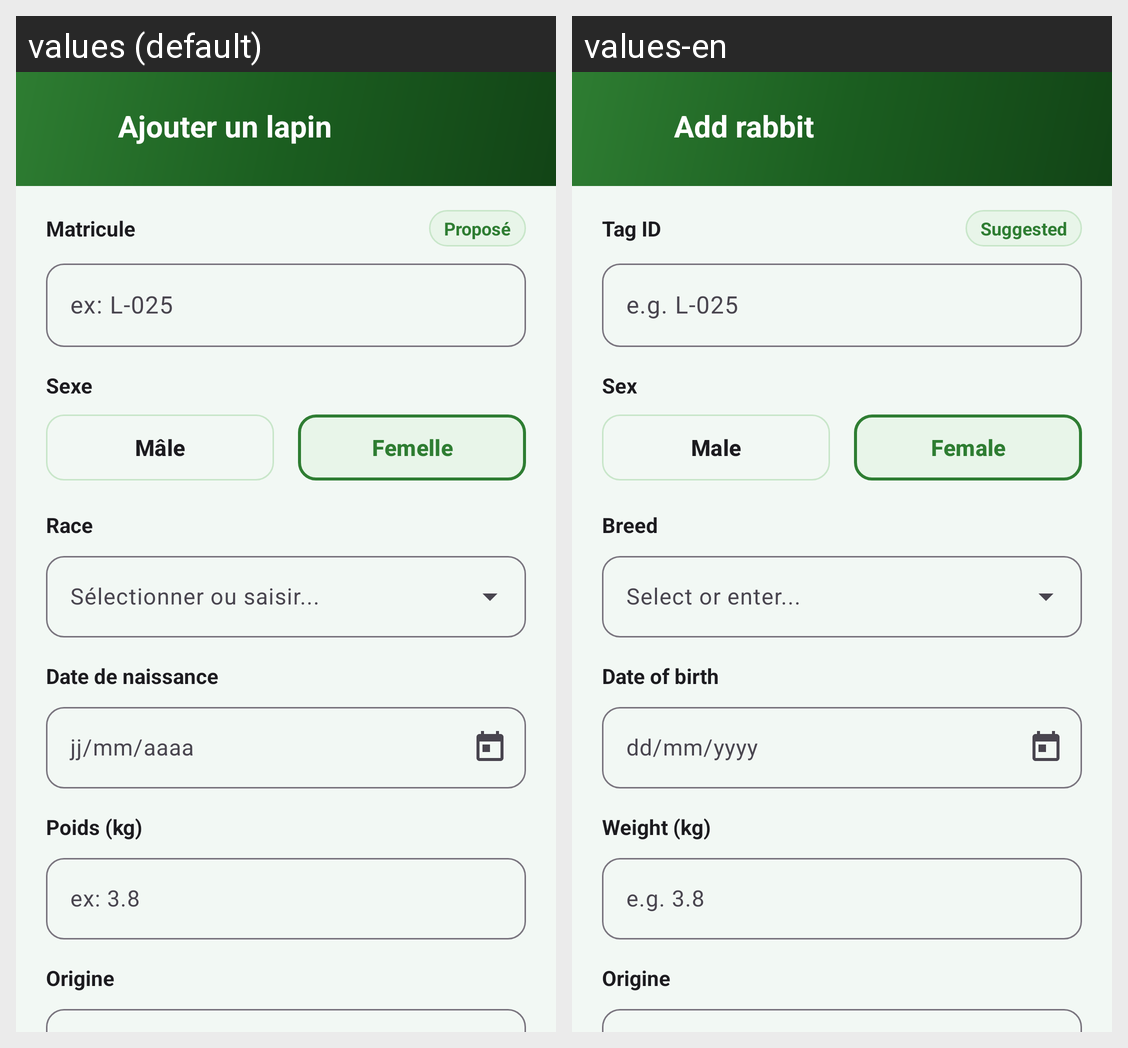

The same Android screen rendered under two of its app's locales, left to right. List the strings drawn on it with the default value and each locale's translation.
Android screen res/layout/fragment_add_edit_animal.xml rendered under 2 locales, left to right: values (default), values-en. Device: Nexus 5 (rendered at 1080×1920; each locale shown at half size, 540×960, under a caption strip naming it); theme Theme.CUNIPRO.
Strings drawn on this screen, with the default value and each locale's value (text and hints the layout hard-codes, and strings that could not be matched under every locale, appear in the picture but are not listed):

animal_add_title
  values: Ajouter un lapin
  values-en: Add rabbit

animal_tag
  values: Matricule
  values-en: Tag ID

form_tag_proposed
  values: Proposé
  values-en: Suggested

form_tag_hint
  values: ex: L-025
  values-en: e.g. L-025

animal_sex
  values: Sexe
  values-en: Sex

animal_male
  values: Mâle
  values-en: Male

animal_female
  values: Femelle
  values-en: Female

animal_breed
  values: Race
  values-en: Breed

animal_birth_date
  values: Date de naissance
  values-en: Date of birth

form_date_format_hint
  values: jj/mm/aaaa
  values-en: dd/mm/yyyy

animal_weight
  values: Poids (kg)
  values-en: Weight (kg)

form_weight_hint
  values: ex: 3.8
  values-en: e.g. 3.8
